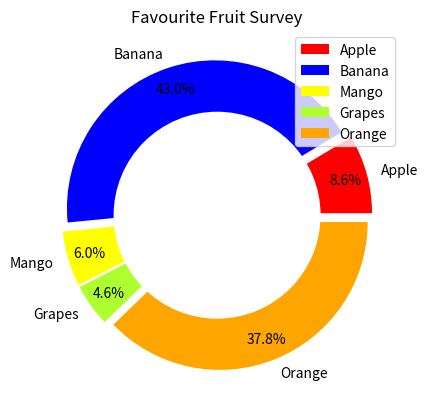

Python code for this plot:
import matplotlib.pyplot as plt


# Setting size in Chart based on
# given values
sizes = [100, 500, 70, 54, 440]

# Setting labels for items in Chart
labels = ['Apple', 'Banana', 'Mango', 'Grapes', 'Orange']

# colors
colors = ['#FF0000', '#0000FF', '#FFFF00', '#ADFF2F', '#FFA500']

# explosion
explode = (0.05, 0.05, 0.05, 0.05, 0.05)

# Pie Chart
plt.pie(sizes, colors=colors, labels=labels,
		autopct='%1.1f%%', pctdistance=0.85,
		explode=explode)

# draw circle
centre_circle = plt.Circle((0, 0), 0.70, fc='white')
fig = plt.gcf()

# Adding Circle in Pie chart
fig.gca().add_artist(centre_circle)

# Adding Title of chart
plt.title('Favourite Fruit Survey')

# Add Legends
plt.legend(labels, loc="upper right")

# Displaing Chart
plt.show()
